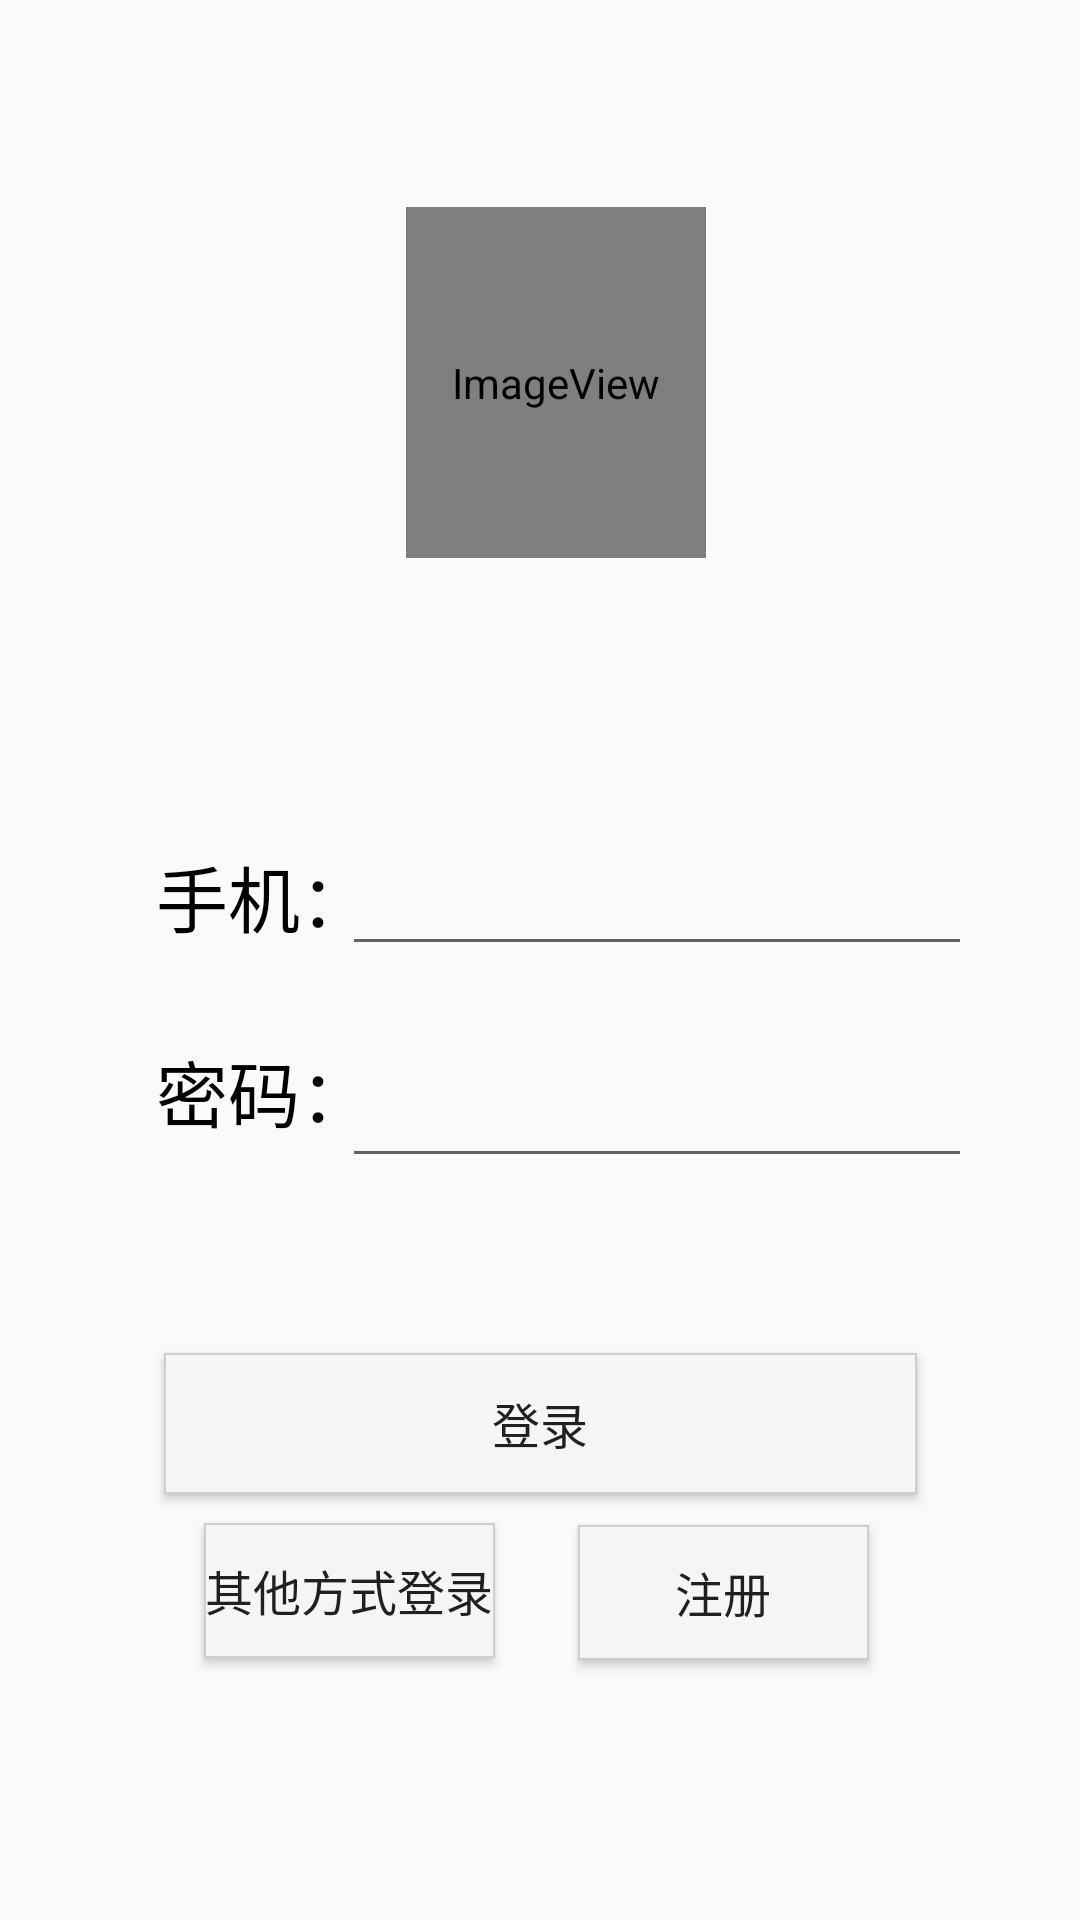

Layout XML and referenced resources for this Android screen:
<!-- AndroidManifest.xml: application theme AppTheme -->
<!-- res/layout/activity_login.xml -->
<?xml version="1.0" encoding="utf-8"?>
<android.support.constraint.ConstraintLayout xmlns:android="http://schemas.android.com/apk/res/android"
    xmlns:app="http://schemas.android.com/apk/res-auto"
    xmlns:tools="http://schemas.android.com/tools"
    android:layout_width="match_parent"
    android:layout_height="match_parent"
    tools:context=".loginActivity">

        <EditText
            android:id="@+id/editText2"
            android:layout_width="wrap_content"
            android:layout_height="wrap_content"
            android:layout_marginTop="8dp"
            android:layout_marginEnd="36dp"
            android:layout_marginRight="36dp"
            android:layout_marginBottom="8dp"
            android:ems="10"
            android:inputType="textPersonName"
            android:textColor="@android:color/darker_gray"
            android:textSize="18sp"
            app:layout_constraintBottom_toBottomOf="parent"
            app:layout_constraintEnd_toEndOf="parent"
            app:layout_constraintTop_toTopOf="parent"
            app:layout_constraintVertical_bias="0.468" />

        <EditText
            android:id="@+id/editText3"
            android:layout_width="wrap_content"
            android:layout_height="wrap_content"
            android:layout_marginTop="8dp"
            android:layout_marginEnd="36dp"
            android:layout_marginRight="36dp"
            android:layout_marginBottom="8dp"
            android:ems="10"
            android:inputType="textPassword"
            android:textColor="@android:color/darker_gray"
            android:textSize="18sp"
            app:layout_constraintBottom_toBottomOf="parent"
            app:layout_constraintEnd_toEndOf="parent"
            app:layout_constraintTop_toTopOf="parent"
            app:layout_constraintVertical_bias="0.589" />

        <TextView
            android:id="@+id/textView"
            android:layout_width="100dp"
            android:layout_height="48dp"
            android:layout_marginStart="52dp"
            android:layout_marginLeft="52dp"
            android:layout_marginTop="8dp"
            android:layout_marginBottom="8dp"
            android:lineSpacingExtra="8sp"
            android:text="密码："
            android:textAllCaps="false"
            android:textColor="@android:color/background_dark"
            android:textSize="24sp"
            app:layout_constraintBottom_toBottomOf="parent"
            app:layout_constraintStart_toStartOf="parent"
            app:layout_constraintTop_toTopOf="parent"
            app:layout_constraintVertical_bias="0.587" />

        <TextView
            android:id="@+id/textView2"
            android:layout_width="100dp"
            android:layout_height="53dp"
            android:layout_marginStart="52dp"
            android:layout_marginLeft="52dp"
            android:layout_marginTop="8dp"
            android:layout_marginBottom="8dp"
            android:lineSpacingExtra="8sp"
            android:text="手机："
            android:textColor="@android:color/background_dark"
            android:textSize="24sp"
            app:layout_constraintBottom_toBottomOf="parent"
            app:layout_constraintStart_toStartOf="parent"
            app:layout_constraintTop_toTopOf="parent"
            app:layout_constraintVertical_bias="0.478" />

        <Button
            android:id="@+id/button3"
            android:layout_width="97dp"
            android:layout_height="45dp"
            android:layout_marginStart="8dp"
            android:layout_marginLeft="8dp"
            android:layout_marginTop="8dp"
            android:layout_marginEnd="8dp"
            android:layout_marginRight="8dp"
            android:layout_marginBottom="8dp"
            android:background="@drawable/r_border"
            android:text="其他方式登录"
            android:textSize="16sp"
            app:layout_constraintBottom_toBottomOf="parent"
            app:layout_constraintEnd_toEndOf="parent"
            app:layout_constraintHorizontal_bias="0.243"
            app:layout_constraintStart_toStartOf="parent"
            app:layout_constraintTop_toTopOf="parent"
            app:layout_constraintVertical_bias="0.863" />

        <Button
            android:id="@+id/button6"
            android:layout_width="251dp"
            android:layout_height="47dp"
            android:layout_marginStart="8dp"
            android:layout_marginTop="8dp"
            android:layout_marginEnd="8dp"
            android:layout_marginBottom="8dp"
            android:background="@drawable/r_border"
            android:text="登录"
            android:textSize="16sp"
            app:layout_constraintBottom_toBottomOf="parent"
            app:layout_constraintEnd_toEndOf="parent"
            app:layout_constraintStart_toStartOf="parent"
            app:layout_constraintTop_toTopOf="parent"
            app:layout_constraintVertical_bias="0.768" />

        <Button
            android:id="@+id/button4"
            android:layout_width="97dp"
            android:layout_height="45dp"
            android:layout_marginStart="8dp"
            android:layout_marginLeft="8dp"
            android:layout_marginTop="8dp"
            android:layout_marginEnd="8dp"
            android:layout_marginRight="8dp"
            android:layout_marginBottom="8dp"
            android:background="@drawable/r_border"
            android:text="注册"
            android:textSize="16sp"
            app:layout_constraintBottom_toBottomOf="parent"
            app:layout_constraintEnd_toEndOf="parent"
            app:layout_constraintHorizontal_bias="0.748"
            app:layout_constraintStart_toStartOf="parent"
            app:layout_constraintTop_toTopOf="parent"
            app:layout_constraintVertical_bias="0.864" />

        <ImageView
            android:id="@+id/imageView4"
            android:layout_width="100dp"
            android:layout_height="117dp"
            android:layout_marginStart="8dp"
            android:layout_marginLeft="8dp"
            android:layout_marginTop="8dp"
            android:layout_marginEnd="8dp"
            android:layout_marginRight="8dp"
            android:layout_marginBottom="8dp"
            app:layout_constraintBottom_toBottomOf="parent"
            app:layout_constraintEnd_toEndOf="parent"
            app:layout_constraintHorizontal_bias="0.522"
            app:layout_constraintStart_toStartOf="parent"
            app:layout_constraintTop_toTopOf="parent"
            app:layout_constraintVertical_bias="0.12"
            app:srcCompat="@android:drawable/sym_def_app_icon" />


</android.support.constraint.ConstraintLayout>
<!-- resources referenced by this layout -->
<resources>
  <!-- drawable r_border (drawable) -->
  <?xml version="1.0" encoding="utf-8"?>
  <selector xmlns:android="http://schemas.android.com/apk/res/android">
      
      
      
      
      
      
      
      <item android:state_pressed="true">
          <shape android:shape="rectangle">
              <stroke android:width="2px" android:color="@color/white" />
              <solid android:color="@color/deep_gray" />
          </shape>
      </item>
      <item>
          <shape android:shape="rectangle">
              <stroke android:width="2px" android:color="@color/gray" />
              <solid android:color="@color/white" />
          </shape>
      </item>
  
  </selector>
  <style name="AppTheme" parent="Theme.AppCompat.Light.DarkActionBar">
          
          <item name="windowNoTitle">true</item>
      </style>
  <color name="white">#f5f5f5</color>
  <color name="deep_gray">#999</color>
  <color name="gray">#cacfd2</color>
</resources>
